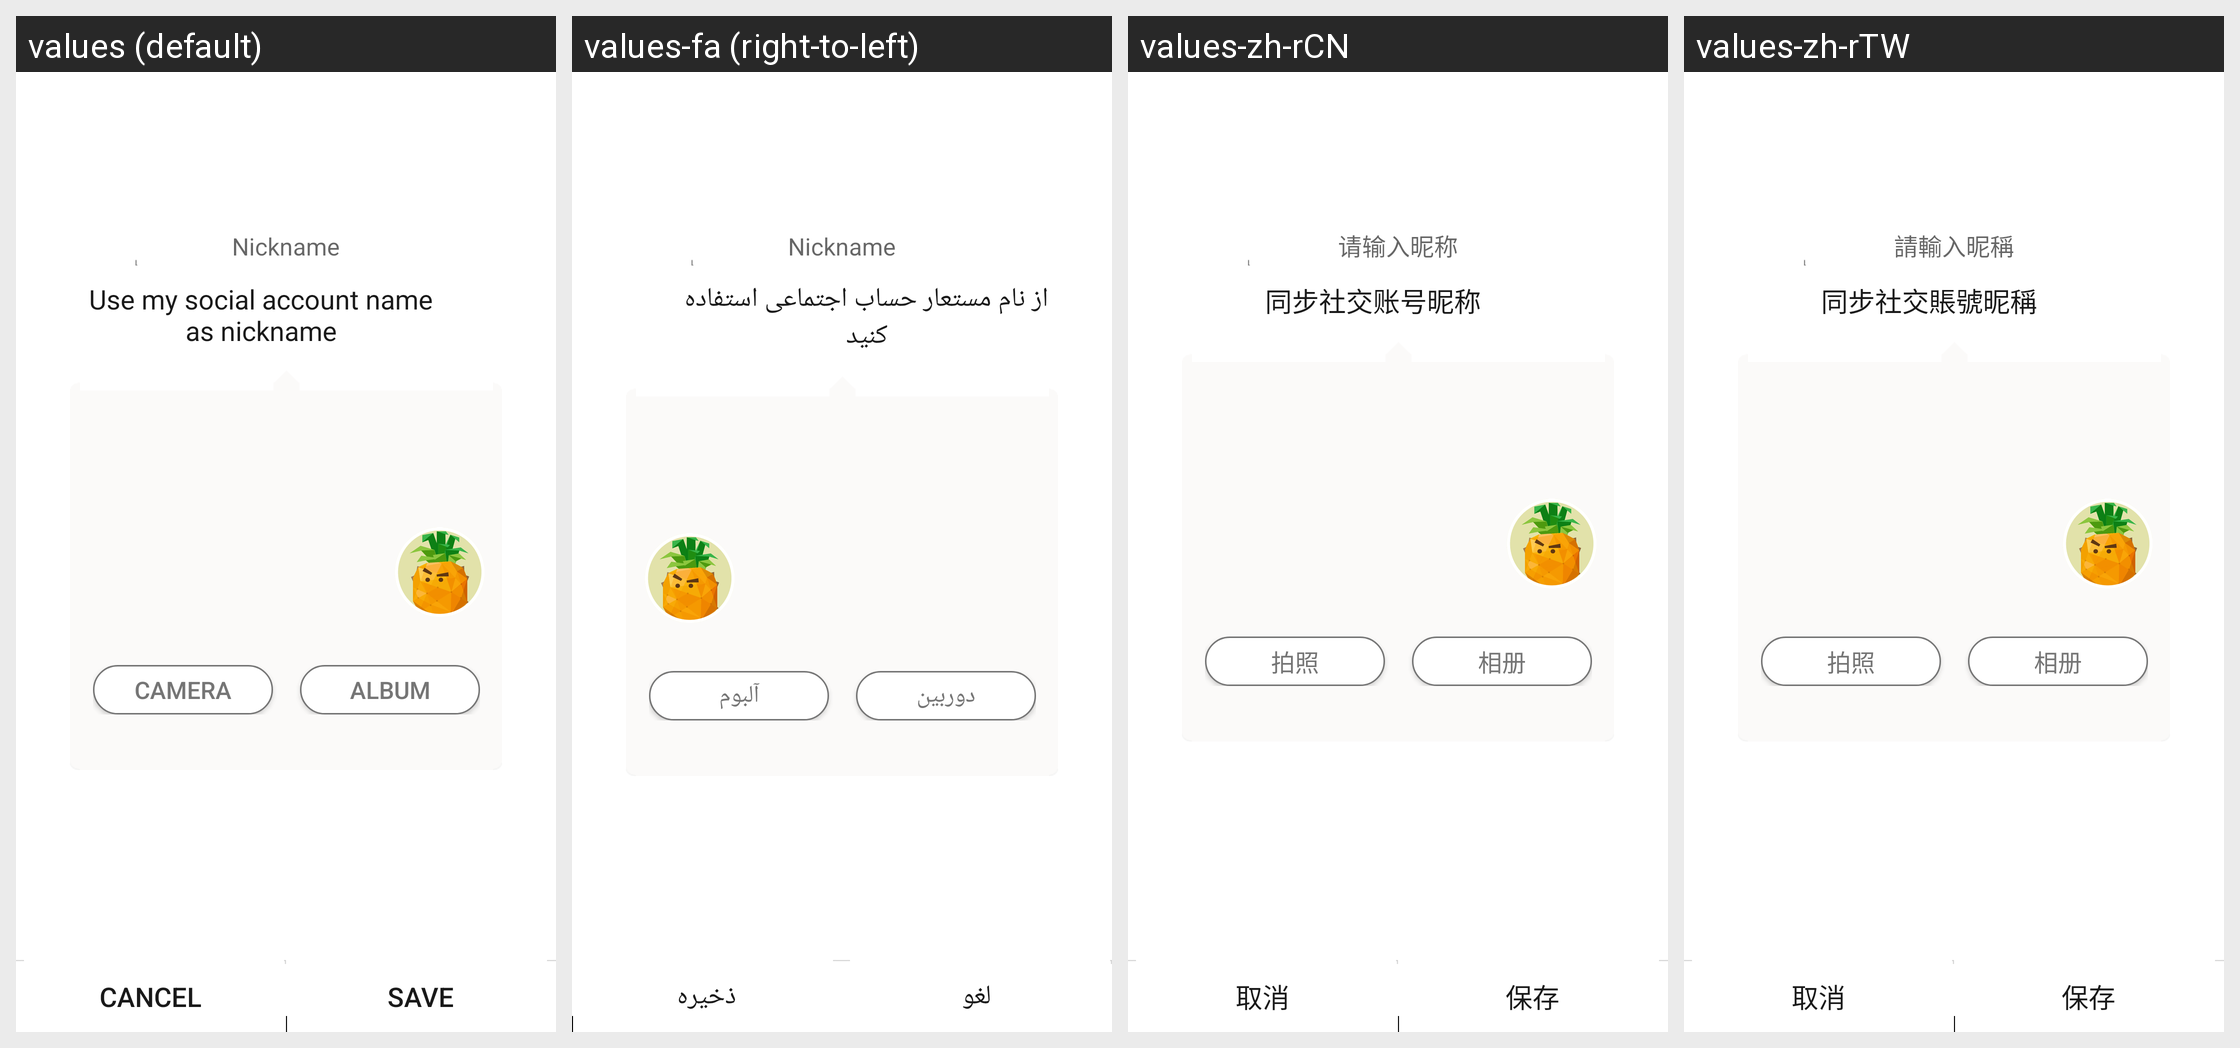

Translations of the strings shown on this Android screen, per locale in the grid:
Android screen res/layout/account_initial_dialog.xml rendered under 4 locales, left to right: values (default), values-fa (right-to-left), values-zh-rCN, values-zh-rTW. Device: Nexus 5 (rendered at 1080×1920; each locale shown at half size, 540×960, under a caption strip naming it); theme Theme.MaterialComponents.DayNight.NoActionBar.
Other locales in the repository, not shown: values-ar, values-bg, values-bn, values-cs, values-de, values-el, values-es, values-et, values-fi, values-fr, values-hi, values-hr, values-hu, values-in, values-it, values-iw, values-ja, values-ko, values-lt, values-lv, values-ms, values-pl, values-pt-rBR, values-pt-rPT, values-ro, values-ru, values-sk, values-sl, values-sr, values-th, values-tr, values-uk, values-vi, values-zh-rHK.
Strings drawn on this screen, with the default value and each locale's value (text and hints the layout hard-codes, and strings that could not be matched under every locale, appear in the picture but are not listed):

personal_avatar_nickname_hint
  values: Nickname
  values-fa: Nickname
  values-zh-rCN: 请输入昵称
  values-zh-rTW: 請輸入昵稱

personal_avatar_nickname_social_name
  values: Use my social account name as nickname
  values-fa: از نام مستعار حساب اجتماعی استفاده کنید
  values-zh-rCN: 同步社交账号昵称
  values-zh-rTW: 同步社交賬號昵稱

personal_avatar_nickname_camera
  values: Camera
  values-fa: دوربین
  values-zh-rCN: 拍照
  values-zh-rTW: 拍照

personal_avatar_nickname_gallery
  values: Album
  values-fa: آلبوم
  values-zh-rCN: 相册
  values-zh-rTW: 相册

common_operate_cancel
  values: Cancel
  values-fa: لغو
  values-zh-rCN: 取消
  values-zh-rTW: 取消

common_operate_save
  values: Save
  values-fa: ذخیره
  values-zh-rCN: 保存
  values-zh-rTW: 保存
